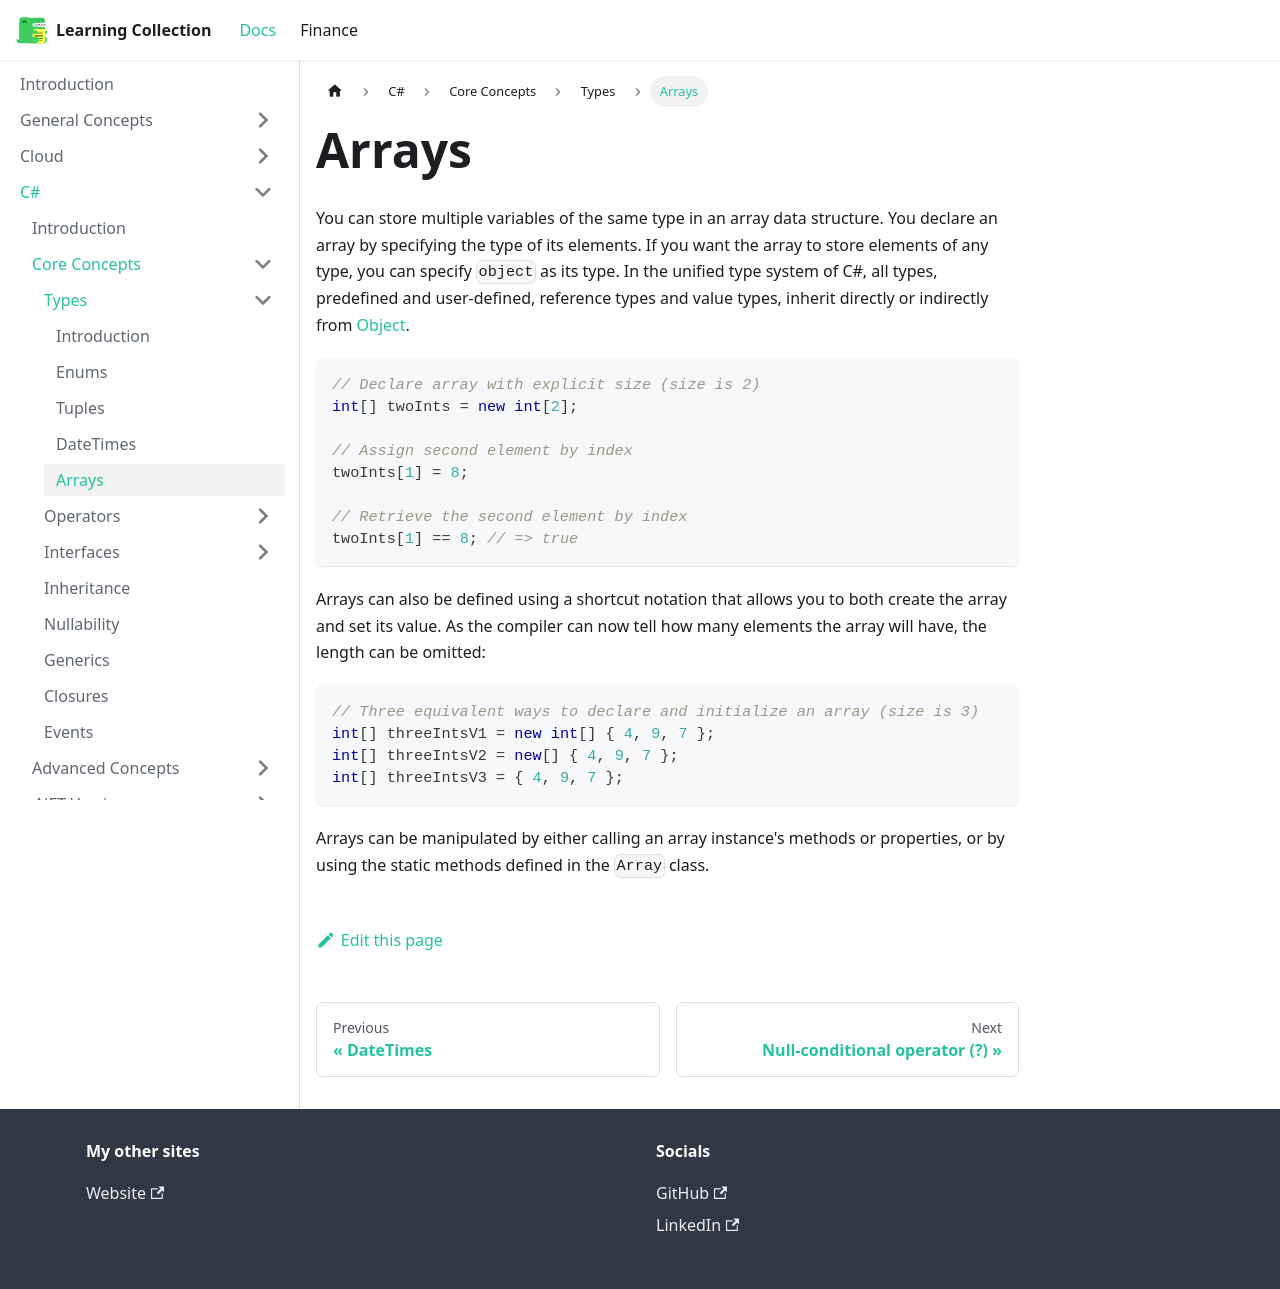

repository: RobinTTY/LearningCollection · page: csharp/core-concepts/types/arrays.html · generator: docusaurus

---
title: Arrays
---

You can store multiple variables of the same type in an array data structure. You declare an array by specifying the type of its elements. If you want the array to store elements of any type, you can specify `object` as its type. In the unified type system of C#, all types, predefined and user-defined, reference types and value types, inherit directly or indirectly from [Object](https://learn.microsoft.com/en-us/dotnet/api/system.object?view=net-8.0).

```csharp
// Declare array with explicit size (size is 2)
int[] twoInts = new int[2];

// Assign second element by index
twoInts[1] = 8;

// Retrieve the second element by index
twoInts[1] == 8; // => true
```

Arrays can also be defined using a shortcut notation that allows you to both create the array and set its value. As the compiler can now tell how many elements the array will have, the length can be omitted:

```csharp
// Three equivalent ways to declare and initialize an array (size is 3)
int[] threeIntsV1 = new int[] { 4, 9, 7 };
int[] threeIntsV2 = new[] { 4, 9, 7 };
int[] threeIntsV3 = { 4, 9, 7 };
```

Arrays can be manipulated by either calling an array instance's methods or properties, or by using the static methods defined in the `Array` class.
